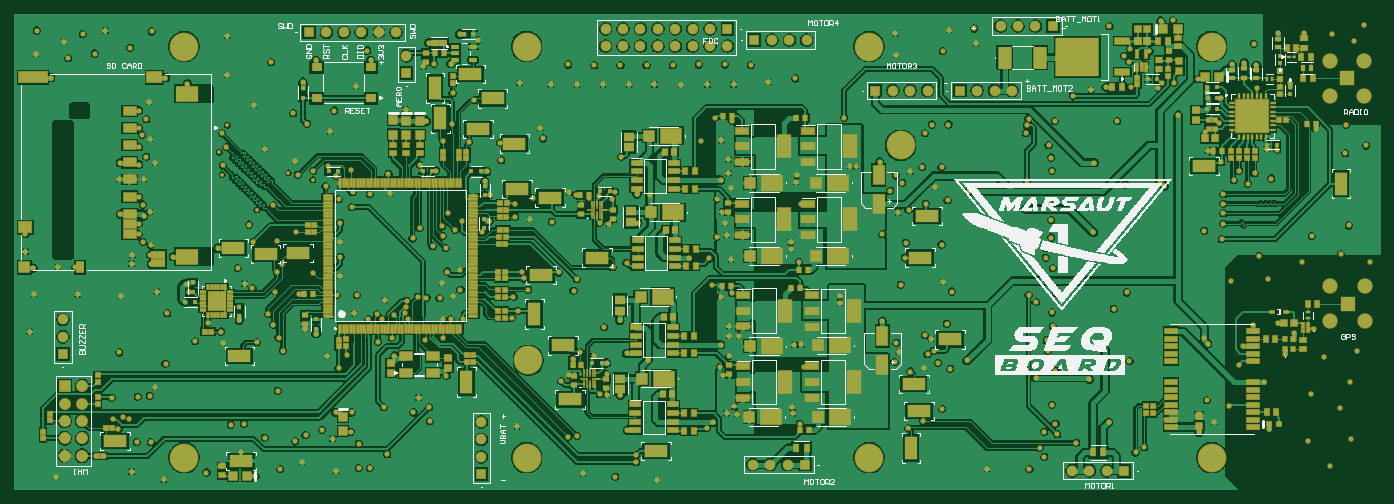
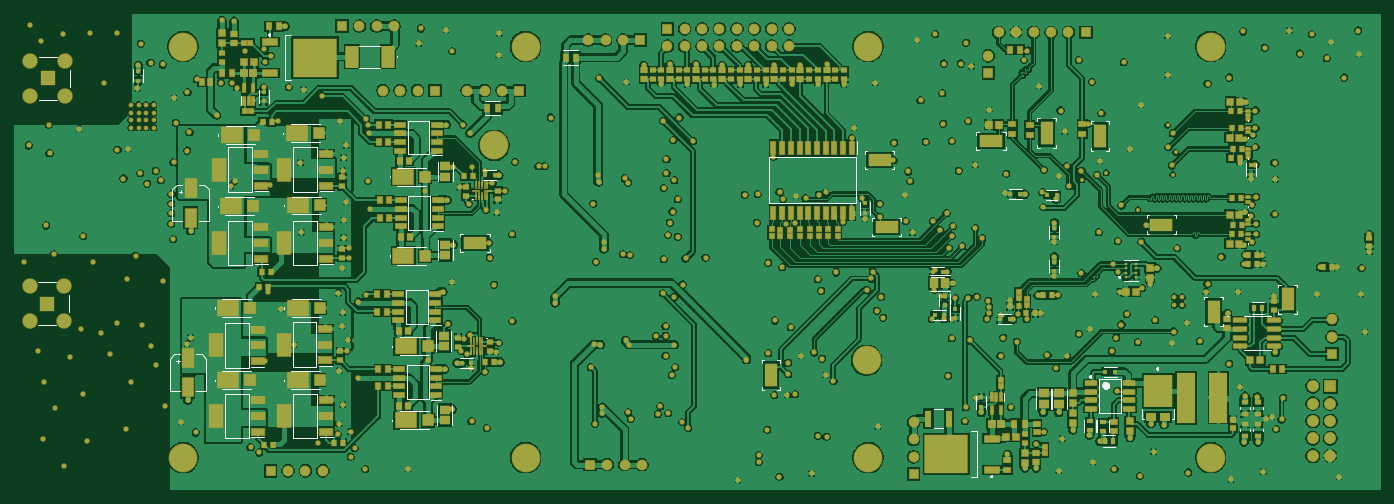
Circuit board: 7 layer files. Board 199.6 x 69.6 mm.
- bottom_copper: PCB1.GBL (287456 bytes)
- bottom_silk: PCB1.GBO (9624 bytes)
- bottom_mask: PCB1.GBS (27777 bytes)
- outline: PCB1.GKO (271 bytes)
- top_copper: PCB1.GTL (299702 bytes)
- top_silk: PCB1.GTO (79159 bytes)
- top_mask: PCB1.GTS (31971 bytes)

=== bottom_copper: PCB1.GBL (287456 bytes, source omitted) ===
=== bottom_silk: PCB1.GBO (9624 bytes, source omitted) ===
=== bottom_mask: PCB1.GBS (27777 bytes, source omitted) ===
=== outline: PCB1.GKO ===
G04*
G04 #@! TF.GenerationSoftware,Altium Limited,Altium Designer,21.2.2 (38)*
G04*
G04 Layer_Color=16711935*
%FSLAX25Y25*%
%MOIN*%
G70*
G04*
G04 #@! TF.SameCoordinates,5E26766D-3DBA-4CA4-B54A-4570E1BC07D3*
G04*
G04*
G04 #@! TF.FilePolarity,Positive*
G04*
G01*
G75*
M02*

=== top_copper: PCB1.GTL (299702 bytes, source omitted) ===
=== top_silk: PCB1.GTO (79159 bytes, source omitted) ===
=== top_mask: PCB1.GTS (31971 bytes, source omitted) ===
